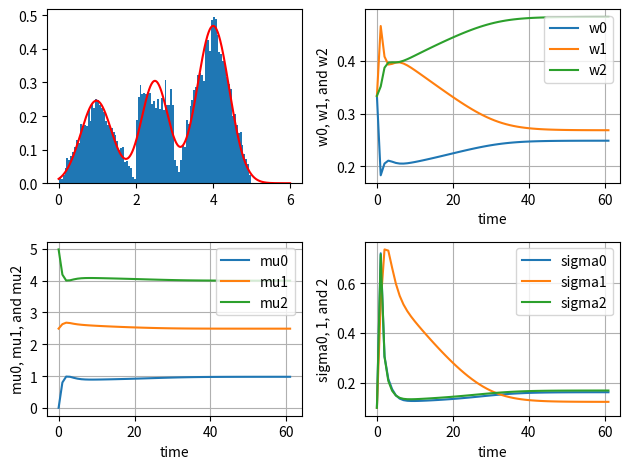

The matplotlib source for this figure:
# -*- codeing: utf-8 -*-
import numpy as np
from scipy.stats import norm
import matplotlib.pyplot as plt

def myrand(n, fill=0.0):
    x=np.zeros(n)
    u=np.random.rand(n)  
    flag=(0<=u)  &  (u<1/8)
    x = np.sqrt(8*u)*flag
    flag=(1/8<=u)  &  (u<1/4)
    x += ( 2-np.sqrt( (2-8*u)*flag )    )*flag 
    flag=(1/4<=u)  &  (u<1/2)
    x += (1+4*u)*flag
    flag=(1/2<=u)  &  (u<3/4)
    x += (3+np.sqrt(   (4*u-2)*flag ) )*flag
    flag=(3/4<=u)  &  (u<=1)
    x += (5-np.sqrt(4-4*u) )*flag
    return x


# 参考:p118a.py, p118c.py
n = 10000 # 標本数
m = 3 # 混合数
x = myrand(n)

L = -np.inf
w = np.ones(m)/m
w = w.reshape(m,1) # 縦ベクトルにする
mu = np.linspace( min(x), max(x), m)   # 平均値の初期値
mu = mu.reshape(m,1)
sigma2 = np.ones(m)/10  # 分散の初期値
sigma2 = sigma2.reshape(m,1)

Lt = L
wt = w
mut = mu
sigma2t = sigma2
t=0
tt = np.array([0]) 

while 1:
    tmp1 = np.square(np.tile(x, (m,1)) - np.tile(mu, (1,n)))
    tmp2 = 2 * np.tile(sigma2, (1,n))
    tmp3 = np.tile(w, (1,n)) * np.exp(-tmp1 / tmp2) / np.sqrt(np.pi * tmp2)
    eta = tmp3 / np.tile(np.sum(tmp3, axis=0), (m,1))
    tmp4 = np.sum(eta, axis=1)
    w = tmp4 / n
    w = w.reshape(m, 1)
    mu = (eta.dot(x)) / tmp4
    mu = mu.reshape(m, 1)
    sigma2 = np.sum(tmp1*eta, axis=1) / tmp4
    sigma2 = sigma2.reshape(m,1)

    Lnew = np.sum(np.log(np.sum(tmp3,axis=0)))

    wt = np.append(wt,w, axis=1)
    mut = np.append(mut,mu, axis=1)
    sigma2t = np.append(sigma2t,sigma2, axis=1)
    # print(sigma2t)

    if Lnew - L < 0.0001:
        break
    L = Lnew

    Lt = np.append(Lt,L)
    t = t+1
    tt = np.append(tt,t)

# http://bicycle1885.hatenablog.com/entry/2014/02/14/023734
# https://qiita.com/Tatejimaru137/items/50fb90dd52f194979a13
fig, axs = plt.subplots(2, 2)

xx = np.arange(0,6,0.01)
y0 = norm.pdf(xx, mu[0], np.sqrt(sigma2[0]))    # probability density function
y1 = norm.pdf(xx, mu[1], np.sqrt(sigma2[1]))
y2 = norm.pdf(xx, mu[2], np.sqrt(sigma2[2]))
y = w[0] * y0 + w[1] * y1 + w[2] * y2

# axs[0,0].hist(x, bins='auto', normed=True)
axs[0,0].hist(x, bins=100, density=True)
axs[0,0].plot(xx, y, color='r')
 
axs[0,1].plot(wt[0], label="w0")
axs[0,1].plot(wt[1], label="w1")
axs[0,1].plot(wt[2], label="w2")
axs[0,1].set_xlabel('time')
axs[0,1].set_ylabel('w0, w1, and w2')
axs[0,1].grid(True)
# axs[0,1].xaxis.set_major_locator(MultipleLocator(2)) # 整数で2ずつ
axs[0,1].legend(bbox_to_anchor=(1, 1), loc='upper right')
             
 
axs[1,0].plot(mut[0], label="mu0")
axs[1,0].plot(mut[1], label="mu1")
axs[1,0].plot(mut[2], label="mu2")
axs[1,0].set_xlabel('time')
axs[1,0].set_ylabel('mu0, mu1, and mu2')
axs[1,0].grid(True)
# axs[1,0].xaxis.set_major_locator(MultipleLocator(2))
axs[1,0].legend(bbox_to_anchor=(1, 1), loc='upper right')
             
axs[1,1].plot(sigma2t[0], label="sigma0")
axs[1,1].plot(sigma2t[1], label="sigma1")
axs[1,1].plot(sigma2t[2], label="sigma2")
axs[1,1].set_xlabel('time')
axs[1,1].set_ylabel('sigma0, 1, and 2')
axs[1,1].grid(True)
# axs[1,1].xaxis.set_major_locator(MultipleLocator(2))
axs[1,1].legend(bbox_to_anchor=(1, 1), loc='upper right')

fig.tight_layout() # 余白をそろえる
plt.show()